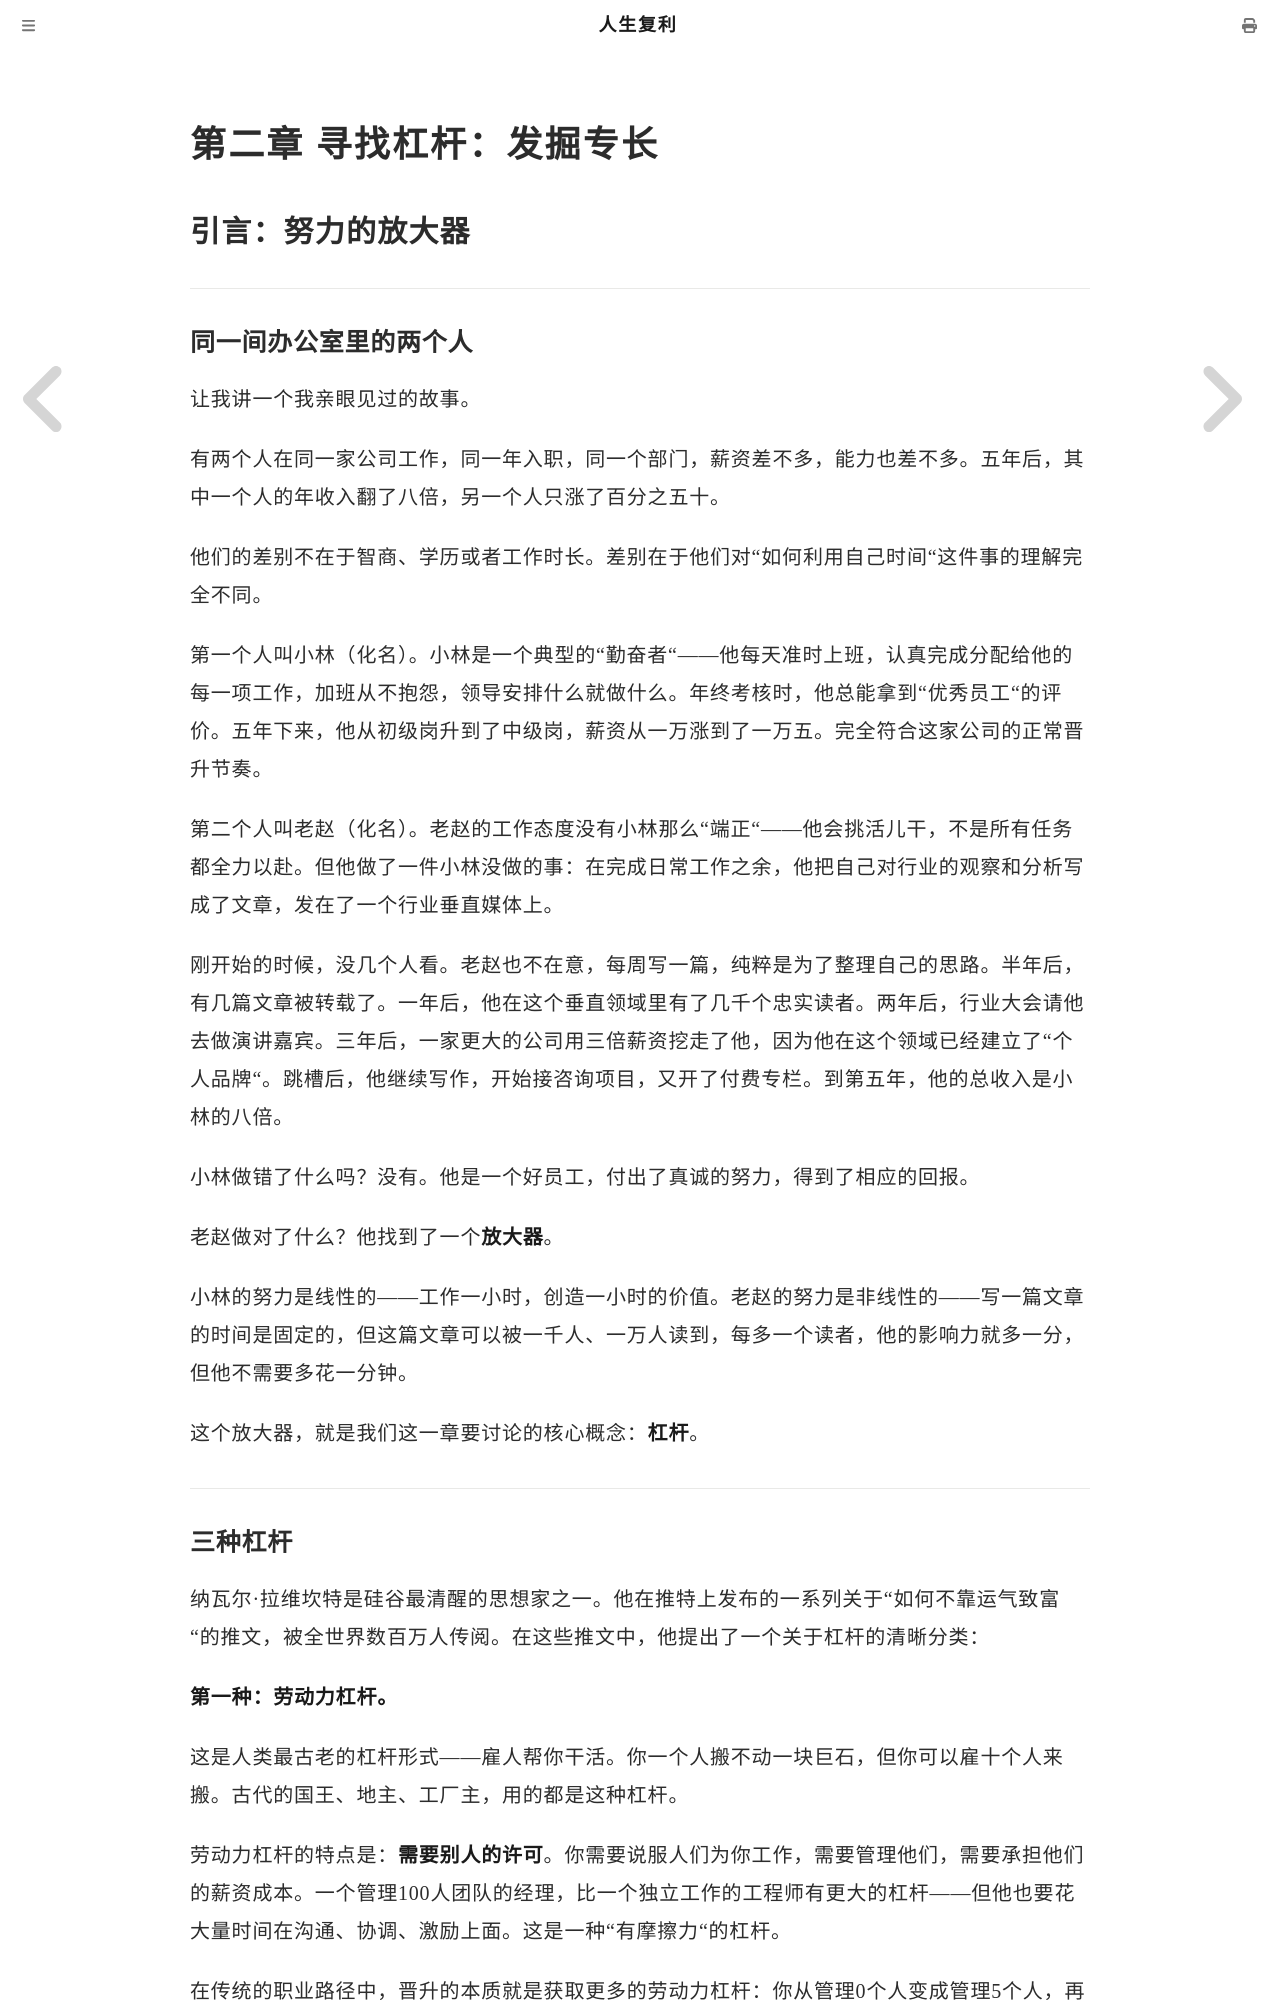

repository: mango766/life-compound-interest · page: ch02/intro.html · generator: mdbook

# 第二章 寻找杠杆：发掘专长

## 引言：努力的放大器

---

### 同一间办公室里的两个人

让我讲一个我亲眼见过的故事。

有两个人在同一家公司工作，同一年入职，同一个部门，薪资差不多，能力也差不多。五年后，其中一个人的年收入翻了八倍，另一个人只涨了百分之五十。

他们的差别不在于智商、学历或者工作时长。差别在于他们对"如何利用自己时间"这件事的理解完全不同。

第一个人叫小林（化名）。小林是一个典型的"勤奋者"——他每天准时上班，认真完成分配给他的每一项工作，加班从不抱怨，领导安排什么就做什么。年终考核时，他总能拿到"优秀员工"的评价。五年下来，他从初级岗升到了中级岗，薪资从一万涨到了一万五。完全符合这家公司的正常晋升节奏。

第二个人叫老赵（化名）。老赵的工作态度没有小林那么"端正"——他会挑活儿干，不是所有任务都全力以赴。但他做了一件小林没做的事：在完成日常工作之余，他把自己对行业的观察和分析写成了文章，发在了一个行业垂直媒体上。

刚开始的时候，没几个人看。老赵也不在意，每周写一篇，纯粹是为了整理自己的思路。半年后，有几篇文章被转载了。一年后，他在这个垂直领域里有了几千个忠实读者。两年后，行业大会请他去做演讲嘉宾。三年后，一家更大的公司用三倍薪资挖走了他，因为他在这个领域已经建立了"个人品牌"。跳槽后，他继续写作，开始接咨询项目，又开了付费专栏。到第五年，他的总收入是小林的八倍。

小林做错了什么吗？没有。他是一个好员工，付出了真诚的努力，得到了相应的回报。

老赵做对了什么？他找到了一个**放大器**。

小林的努力是线性的——工作一小时，创造一小时的价值。老赵的努力是非线性的——写一篇文章的时间是固定的，但这篇文章可以被一千人、一万人读到，每多一个读者，他的影响力就多一分，但他不需要多花一分钟。

这个放大器，就是我们这一章要讨论的核心概念：**杠杆**。

---
